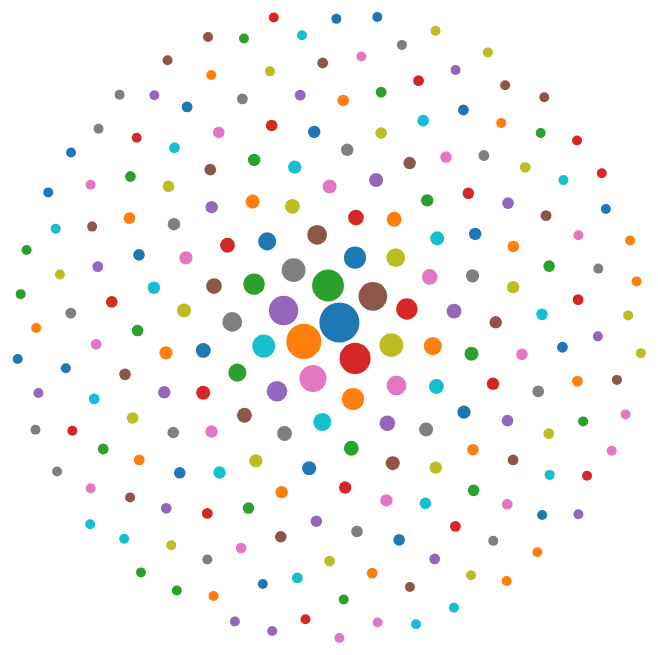
D3 v4 page, settled after 480 driven frames (8 s of simulated time); the page loaded 1 data file(s).


    d3.csv('results.csv', function(error, data) {
      if (error) {
          console.error('Error getting or parsing the data.');
          throw error;
      }
      var chart = bubbleChart().width(1200).height(1000);
      d3.select('#chart').data(data).call(chart);
    });

// ── bubbleChart.js
function bubbleChart() {
    var width = 960,
        height = 960,
        maxRadius = 6,
        columnForColors = "id",
        columnForRadius = "value";

    function chart(selection) {
        var data = selection.enter().data();
        var div = selection,
            svg = div.selectAll('svg');
        svg.attr('width', width).attr('height', height);

        var tooltip = selection
            .append("div")
            .style("position", "absolute")
            .style("visibility", "hidden")
            .style("color", "white")
            .style("padding", "8px")
            .style("background-color", "#626D71")
            .style("border-radius", "6px")
            .style("text-align", "center")
            .style("font-family", "monospace")
            .style("width", "400px")
            .text("");


        var simulation = d3.forceSimulation(data)
            .force("charge", d3.forceManyBody().strength([-50]))
            .force("x", d3.forceX())
            .force("y", d3.forceY())
            .on("tick", ticked);

        function ticked(e) {
            node.attr("cx", function(d) {
                    return d.x;
                })
                .attr("cy", function(d) {
                    return d.y;
                });
        }

        var colorCircles = d3.scaleOrdinal(d3.schemeCategory10);
        var scaleRadius = d3.scaleLinear().domain([d3.min(data, function(d) {
            return +d[columnForRadius];
        }), d3.max(data, function(d) {
            return +d[columnForRadius];
        })]).range([5, 20])

        var node = svg.selectAll("circle")
            .data(data)
            .enter()
            .append("circle")
            .attr('r', function(d) {
                return scaleRadius(d[columnForRadius])
            })
            .style("fill", function(d) {
                return colorCircles(d[columnForColors])
            })
            .attr('transform', 'translate(' + [width / 2, height / 2] + ')')
            .on("mouseover", function(d) {
                tooltip.html(d[columnForColors] + ' ' + d[columnForRadius]);
                return tooltip.style("visibility", "visible");
            })
            .on("mousemove", function() {
                return tooltip.style("top", (d3.event.pageY - 10) + "px").style("left", (d3.event.pageX + 10) + "px");
            })
            .on("mouseout", function() {
                return tooltip.style("visibility", "hidden");
            });
    }

    chart.width = function(value) {
        if (!arguments.length) {
            return width;
        }
        width = value;
        return chart;
    };

    chart.height = function(value) {
        if (!arguments.length) {
            return height;
        }
        height = value;
        return chart;
    };


    chart.columnForColors = function(value) {
        if (!arguments.columnForColors) {
            return columnForColors;
        }
        columnForColors = value;
        return chart;
    };

    chart.columnForRadius = function(value) {
        if (!arguments.columnForRadius) {
            return columnForRadius;
        }
        columnForRadius = value;
        return chart;
    };

    return chart;
}


### data: results.csv
value, id
0, empty
40, cum
34, blowjob
30, on
29, her
27, dildo
26, big
24, teen
20, ass
20, anal
19, pov
18, hot
18, amateur
17, huge
17, dick
16, pussy
15, tits
15, time
15, girl
14, compilation
13, sexy
13, cumshot
13, by
13, blonde
10, takes
10, public
10, orgasm
10, best
9, up
9, sucks
9, sucking
9, squirting
9, she
9, i
9, his
9, hard
9, brunette
8, squirt
8, sex
8, over
8, off
8, masturbation
8, gloryhole
8, girlfriend
8, fucking
8, fuck
8, &amp;
7, young
7, wife
7, masturbates
7, load
7, girls
7, fingering
6, tight
6, suck
6, slut
6, sloppy
6, room
6, redhead
6, pornstar
... 155 more rows